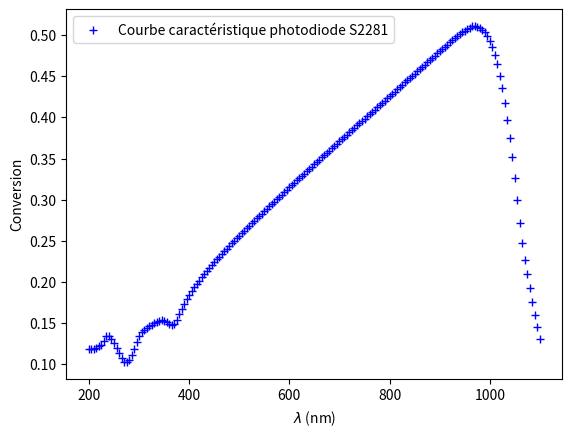

Python code for this plot:
#!/usr/bin/env python3
# -*- coding: utf-8 -*-
"""
Created on Wed Jun 19 10:08:13 2019

[redacted]
"""

from matplotlib import pyplot  as plt
import numpy as np

data='''200
0.118
6.0
400
0.1839
0.38
205
0.118
4.3
405
0.1886
0.36
210
0.118
3.9
410
0.1933
0.34
215
0.120
3.7
415
0.1973
0.34
220
0.1221
1.2
420
0.2015
0.32
225
0.1232
1.2
425
0.2054
0.32
230
0.1274
1.3
430
0.2094
0.30
235
0.1336
1.2
435
0.2131
0.28
240
0.1336
1.2
440
0.2166
0.28
245
0.1299
1.2
445
0.2203
0.26
250
0.1249
1.3
450
0.2236
0.24
255
0.1188
1.2
455
0.2272
0.24
260
0.1134
1.2
460
0.2305
0.24
265
0.1078
1.1
465
0.2339
0.22
270
0.1027
1.1
470
0.2371
0.22
275
0.1020
1.1
475
0.2403
0.22
280
0.1052
1.1
480
0.2435
0.22
285
0.1109
1.2
485
0.2467
0.22
290
0.1180
1.1
490
0.2498
0.22
295
0.1269
1.1
495
0.2529
0.22
300
0.1340
1.1
500
0.2560
0.22
305
0.1384
1.1
505
0.2591
0.22
310
0.1414
1.0
510
0.2621
0.22
315
0.1440
1.0
515
0.2651
0.20
320
0.1462
1.1
520
0.2682
0.20
325
0.1480
1.1
525
0.2712
0.20
330
0.1497
1.1
530
0.2741
0.20
335
0.1512
1.1
535
0.2771
0.20
340
0.1526
1.1
540
0.2801
0.20
345
0.1532
1.1
545
0.2830
0.20
350
0.1523
0.56
550
0.2860
0.20
355
0.1515
0.54
555
0.2889
0.20
360
0.1492
0.50
560
0.2918
0.20
365
0.1476
0.48
565
0.2947
0.20
370
0.1491
0.48
570
0.2976
0.20
375
0.1537
0.46
575
0.3005
0.20
380
0.1603
0.46
580
0.3034
0.20
385
0.1672
0.42
585
0.3062
0.20
390
0.1731
0.40
590
0.3091
0.20
395
0.1789
0.40
595
0.3120
0.20
600
0.3148
0.20
800
0.4261
0.20
605
0.3177
0.20
805
0.4288
0.20
610
0.3205
0.20
810
0.4316
0.20
615
0.3233
0.20
815
0.4343
0.20
620
0.3261
0.20
820
0.4371
0.20
625
0.3290
0.20
825
0.4398
0.20
630
0.3318
0.20
830
0.4426
0.20
635
0.3346
0.20
835
0.4453
0.20
640
0.3374
0.20
840
0.4480
0.20
645
0.3402
0.20
845
0.4507
0.20
650
0.3430
0.20
850
0.4535
0.20
655
0.3458
0.20
855
0.4562
0.20
660
0.3486
0.20
860
0.4589
0.20
665
0.3514
0.20
865
0.4617
0.20
670
0.3542
0.20
870
0.4644
0.20
675
0.3570
0.20
875
0.4672
0.20
680
0.3598
0.20
880
0.4699
0.20
685
0.3626
0.20
885
0.4726
0.20
690
0.3653
0.20
890
0.4753
0.20
695
0.3681
0.20
895
0.4781
0.20
700
0.3709
0.20
900
0.4808
0.20
705
0.3737
0.20
905
0.4835
0.20
710
0.3764
0.20
910
0.4862
0.20
715
0.3792
0.20
915
0.4888
0.20
720
0.3820
0.20
920
0.4915
0.20
725
0.3847
0.20
925
0.4941
0.20
730
0.3875
0.20
930
0.4967
0.20
735
0.3903
0.20
935
0.4990
0.20
740
0.3930
0.20
940
0.5014
0.20
745
0.3958
0.20
945
0.5035
0.20
750
0.3986
0.20
950
0.5055
0.20
755
0.4013
0.20
955
0.508
0.66
760
0.4041
0.20
960
0.509
0.72
765
0.4068
0.20
965
0.511
0.76
770
0.4096
0.20
970
0.511
0.82
775
0.4123
0.20
975
0.510
0.88
780
0.4151
0.20
980
0.509
0.94
785
0.4179
0.20
985
0.507
1.0
790
0.4206
0.20
990
0.504
1.0
795
0.4234
0.20
995
0.499
1.1
1000
0.493
1.2
1050
0.326
2.0
1005
0.486
1.2
1055
0.300
2.1
1010
0.476
1.3
1060
0.272
2.2
1015
0.465
1.4
1065
0.247
2.3
1020
0.451
1.4
1070
0.227
2.4
1025
0.436
1.5
1075
0.209
2.5
1030
0.418
1.6
1080
0.192
2.6
1035
0.397
1.7
1085
0.175
2.7
1040
0.375
1.8
1090
0.160
2.8
1045
0.352
1.9
1095
0.145
2.9
1100
0.130
2.9
'''
wl_dict=dict()

lbd=[]
pwr=[]
error=[]


i=0
for one in data.split():
    if i==0:
        wl = int(one)
        lbd.append(wl)
        i = i+1
    elif i==1:
        pow = float(one)
        pwr.append(pow)
        i = i+1
    elif i==2:
        err = float(one)
        error.append(err)
        i=0
        wl_dict[wl]=(pow, err)

# print(wl_dict)
print('Wavelength (power, err): {} nm ({} A/W +/- {}%)'.format(500, wl_dict[500][0], wl_dict[500][1]))


plt.plot(lbd,pwr,'+b',label='Courbe caractéristique photodiode S2281')
plt.xlabel(r'$\lambda$ (nm)')
plt.ylabel('Conversion')
plt.legend()
plt.show()

x2=list(np.copy(lbd))

def val(wlgt,lbd,pwr,x2):
    for i in range(len(x2)):
        if lbd[i]==wlgt:
            return (wlgt,(pwr[lbd.index(wlgt)]))
        
    x3=list(np.zeros(len(x2)))
    for i in range(len(x2)):
        x3[i]=x2[i]-wlgt
        x3[i]=abs(x3[i])
    a=min(x3)
    idxa=x3.index(a)
    ya=pwr[idxa]
    xa=x2[idxa] 
    x3[idxa]=2000
    b=np.min(np.abs(x3))
    idxb=x3.index(b)
    yb=pwr[idxb]
    xb=x2[idxb]
    t=ya-((yb-ya)/(xb-xa))*xa
    return (wlgt,((yb-ya)/(xb-xa))*wlgt + t)

print(val(1000,lbd,pwr,x2))
print(val(1001,lbd,pwr,x2))
print(val(1004,lbd,pwr,x2))

tableau=np.zeros((len(lbd),3))
content = list()
for i in range(len(lbd)):
    tableau[i,0] = lbd[i]
    tableau[i,1] = pwr[i]
    tableau[i,2] = error[i]

#    content.append(f'{lbd[i]:.1f} {pwr[i]:.3f} {error[i]:.1f}\n')


